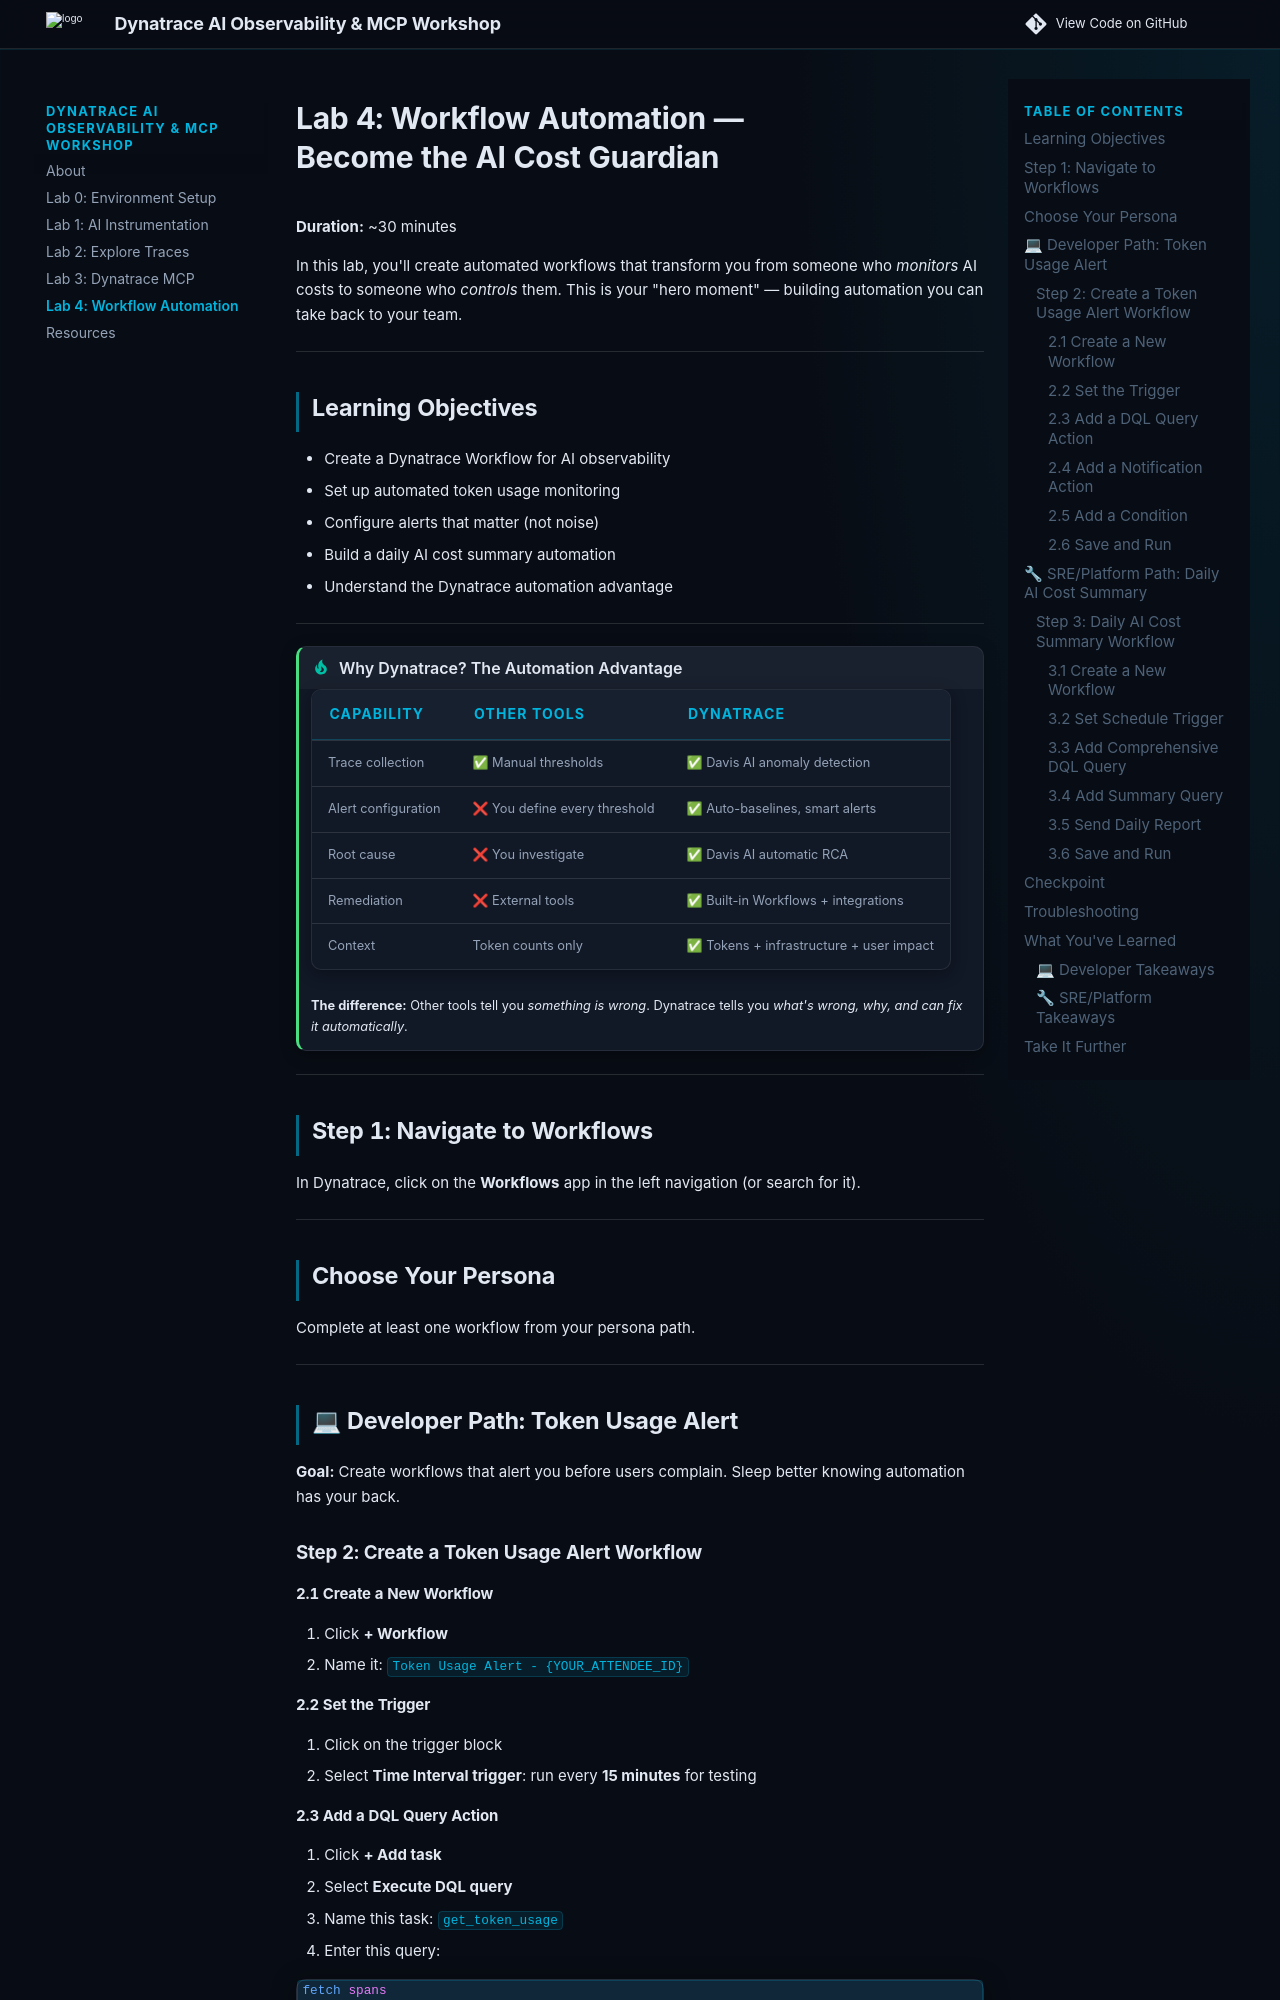

repository: dynatrace-wwse/enablement-dynatrace-ai-mcp · page: lab4-automation/index.html · generator: mkdocs

# Lab 4: Workflow Automation — Become the AI Cost Guardian

**Duration:** ~30 minutes

In this lab, you'll create automated workflows that transform you from someone who *monitors* AI costs to someone who *controls* them. This is your "hero moment" — building automation you can take back to your team.

---

## Learning Objectives

- Create a Dynatrace Workflow for AI observability
- Set up automated token usage monitoring
- Configure alerts that matter (not noise)
- Build a daily AI cost summary automation
- Understand the Dynatrace automation advantage

---

!!! tip "Why Dynatrace? The Automation Advantage"
    | Capability | Other Tools | Dynatrace |
    |------------|-------------|-----------|
    | Trace collection | ✅ Manual thresholds | ✅ Davis AI anomaly detection |
    | Alert configuration | ❌ You define every threshold | ✅ Auto-baselines, smart alerts |
    | Root cause | ❌ You investigate | ✅ Davis AI automatic RCA |
    | Remediation | ❌ External tools | ✅ Built-in Workflows + integrations |
    | Context | Token counts only | ✅ Tokens + infrastructure + user impact |

    **The difference:** Other tools tell you *something is wrong*. Dynatrace tells you *what's wrong, why, and can fix it automatically*.

---

## Step 1: Navigate to Workflows

In Dynatrace, click on the **Workflows** app in the left navigation (or search for it).

---

## Choose Your Persona

Complete at least one workflow from your persona path.

---

## 💻 Developer Path: Token Usage Alert

**Goal:** Create workflows that alert you before users complain. Sleep better knowing automation has your back.

### Step 2: Create a Token Usage Alert Workflow

#### 2.1 Create a New Workflow

1. Click **+ Workflow**
2. Name it: `Token Usage Alert - {YOUR_ATTENDEE_ID}`

#### 2.2 Set the Trigger

1. Click on the trigger block
2. Select **Time Interval trigger**: run every **15 minutes** for testing

#### 2.3 Add a DQL Query Action

1. Click **+ Add task**
2. Select **Execute DQL query**
3. Name this task: `get_token_usage`
4. Enter this query:

```sql
fetch spans
| filter service.name == "ai-chat-service-{YOUR_ATTENDEE_ID}"
| filter isNotNull(gen_ai.usage.input_tokens)
| summarize 
    total_input_tokens = sum(gen_ai.usage.input_tokens),
    total_output_tokens = sum(gen_ai.usage.output_tokens),
    request_count = count()
| fieldsAdd total_tokens = total_input_tokens + total_output_tokens
| fieldsAdd estimated_cost_usd = (total_input_tokens * 2.50 + total_output_tokens * 10.00) / 1000000
```
